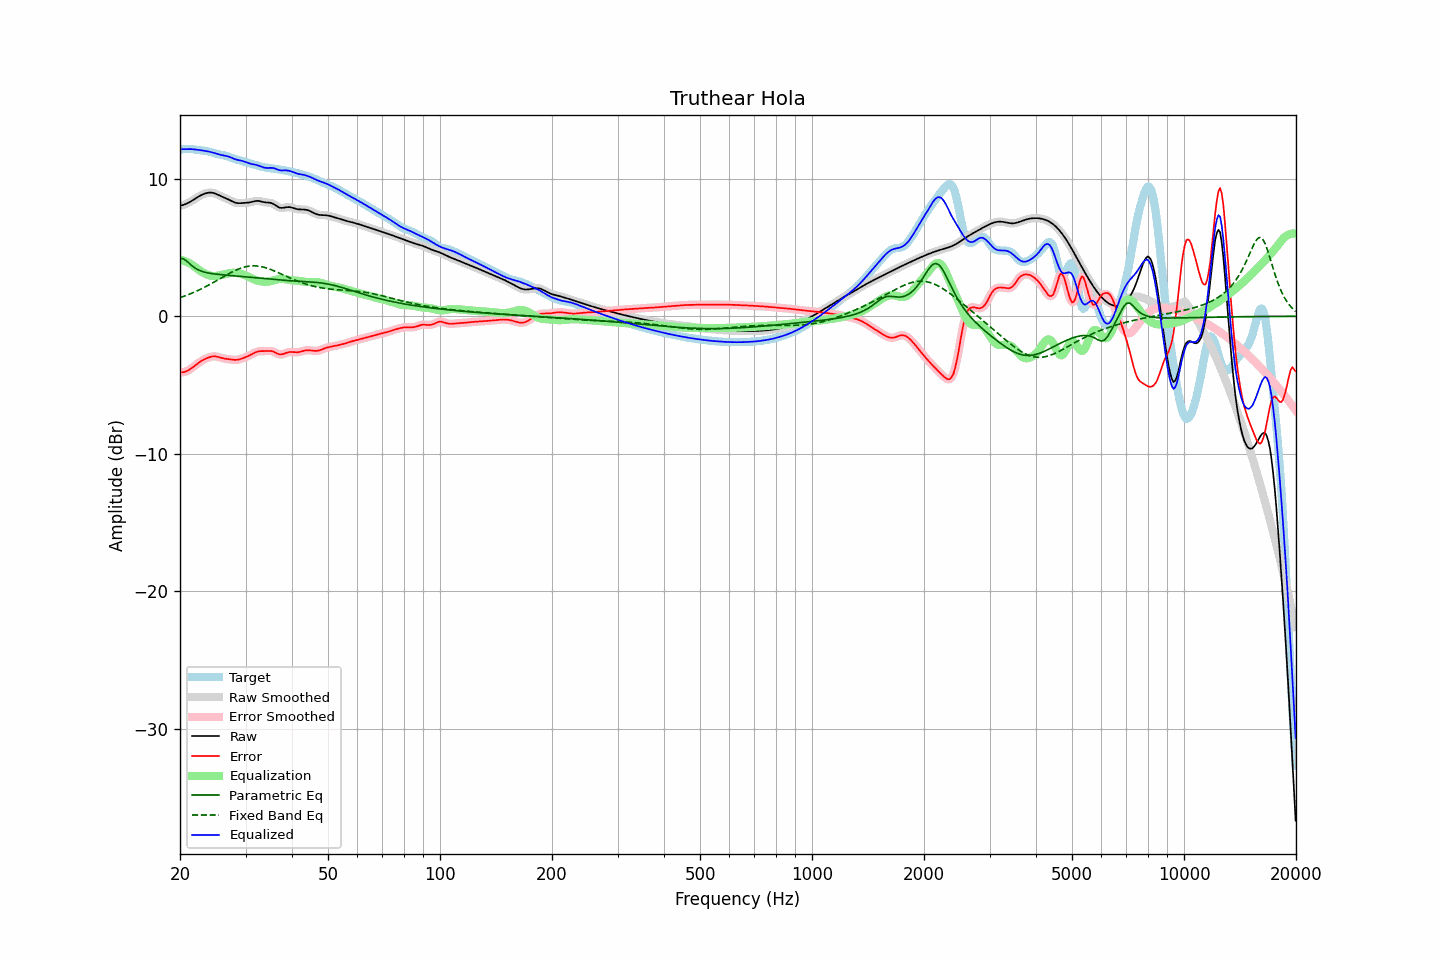

The table this chart was drawn from, first rows:
frequency, raw, error, smoothed, error_smoothed, equalization, parametric_eq, fixed_band_eq, equalized_raw, equalized_smoothed, target
20.00, 8.04, -4.08, 8.04, -4.08, 4.11, 4.19, 1.35, 12.15, 12.15, 12.12
20.20, 8.07, -4.08, 8.07, -4.08, 4.09, 4.19, 1.40, 12.15, 12.15, 12.14
20.40, 8.10, -4.06, 8.10, -4.06, 4.05, 4.19, 1.44, 12.15, 12.15, 12.16
20.61, 8.14, -4.04, 8.14, -4.03, 4.01, 4.11, 1.48, 12.15, 12.15, 12.18
20.81, 8.19, -3.99, 8.19, -3.99, 3.96, 4.03, 1.52, 12.16, 12.15, 12.18
21.02, 8.25, -3.94, 8.25, -3.94, 3.91, 3.93, 1.57, 12.16, 12.16, 12.18
21.23, 8.31, -3.87, 8.31, -3.87, 3.85, 3.82, 1.62, 12.16, 12.16, 12.18
21.44, 8.38, -3.79, 8.38, -3.79, 3.79, 3.72, 1.66, 12.16, 12.16, 12.17
21.66, 8.45, -3.70, 8.45, -3.71, 3.70, 3.62, 1.71, 12.15, 12.15, 12.15
21.87, 8.52, -3.61, 8.52, -3.61, 3.62, 3.54, 1.76, 12.14, 12.14, 12.14
22.09, 8.60, -3.52, 8.60, -3.52, 3.53, 3.46, 1.82, 12.12, 12.12, 12.12
22.31, 8.67, -3.43, 8.67, -3.43, 3.44, 3.40, 1.87, 12.11, 12.11, 12.10
22.54, 8.74, -3.35, 8.74, -3.35, 3.36, 3.35, 1.92, 12.09, 12.09, 12.09
22.76, 8.80, -3.27, 8.80, -3.27, 3.28, 3.30, 1.98, 12.08, 12.08, 12.07
22.99, 8.86, -3.20, 8.86, -3.20, 3.20, 3.26, 2.04, 12.06, 12.06, 12.06
23.22, 8.91, -3.14, 8.91, -3.14, 3.14, 3.22, 2.10, 12.04, 12.04, 12.04
23.45, 8.95, -3.08, 8.95, -3.08, 3.08, 3.19, 2.16, 12.02, 12.02, 12.03
23.69, 8.97, -3.03, 8.97, -3.03, 3.03, 3.17, 2.22, 12.00, 12.00, 12.01
23.92, 8.99, -2.99, 8.99, -2.99, 2.98, 3.14, 2.28, 11.98, 11.98, 11.98
24.16, 9.00, -2.95, 9.00, -2.95, 2.95, 3.12, 2.35, 11.95, 11.95, 11.95
24.40, 8.99, -2.93, 8.99, -2.92, 2.93, 3.10, 2.41, 11.92, 11.92, 11.91
24.65, 8.96, -2.91, 8.96, -2.91, 2.93, 3.09, 2.48, 11.89, 11.89, 11.88
24.89, 8.93, -2.92, 8.92, -2.92, 2.93, 3.07, 2.54, 11.86, 11.85, 11.84
25.14, 8.88, -2.94, 8.88, -2.93, 2.94, 3.06, 2.61, 11.82, 11.82, 11.81
25.39, 8.82, -2.96, 8.82, -2.96, 2.96, 3.05, 2.68, 11.78, 11.78, 11.78
25.65, 8.76, -3.00, 8.76, -3.00, 2.99, 3.03, 2.75, 11.75, 11.75, 11.76
25.91, 8.71, -3.03, 8.71, -3.03, 3.02, 3.02, 2.81, 11.72, 11.73, 11.74
26.16, 8.65, -3.06, 8.66, -3.06, 3.05, 3.01, 2.88, 11.70, 11.70, 11.72
26.43, 8.61, -3.08, 8.61, -3.08, 3.07, 3.00, 2.95, 11.68, 11.68, 11.69
26.69, 8.56, -3.10, 8.56, -3.10, 3.10, 2.99, 3.01, 11.66, 11.66, 11.66
26.96, 8.50, -3.11, 8.50, -3.12, 3.12, 2.98, 3.08, 11.63, 11.62, 11.62
27.23, 8.45, -3.13, 8.45, -3.13, 3.14, 2.97, 3.14, 11.59, 11.58, 11.58
27.50, 8.39, -3.15, 8.39, -3.15, 3.15, 2.96, 3.20, 11.54, 11.54, 11.53
27.77, 8.33, -3.16, 8.33, -3.16, 3.16, 2.95, 3.26, 11.49, 11.49, 11.49
28.05, 8.28, -3.17, 8.28, -3.17, 3.16, 2.94, 3.31, 11.44, 11.44, 11.45
28.33, 8.25, -3.17, 8.25, -3.17, 3.16, 2.93, 3.37, 11.40, 11.40, 11.41
28.62, 8.23, -3.16, 8.23, -3.15, 3.14, 2.92, 3.42, 11.37, 11.37, 11.38
28.90, 8.22, -3.13, 8.22, -3.13, 3.12, 2.91, 3.46, 11.35, 11.35, 11.35
29.19, 8.23, -3.09, 8.23, -3.09, 3.09, 2.90, 3.51, 11.32, 11.32, 11.32
29.48, 8.24, -3.05, 8.24, -3.05, 3.06, 2.89, 3.54, 11.29, 11.29, 11.29
29.78, 8.24, -3.01, 8.24, -3.01, 3.01, 2.88, 3.58, 11.26, 11.26, 11.25
30.08, 8.25, -2.96, 8.25, -2.96, 2.96, 2.87, 3.60, 11.21, 11.21, 11.21
30.38, 8.26, -2.91, 8.26, -2.91, 2.91, 2.86, 3.63, 11.17, 11.17, 11.17
30.68, 8.27, -2.86, 8.28, -2.86, 2.85, 2.85, 3.65, 11.12, 11.13, 11.14
30.99, 8.30, -2.80, 8.30, -2.80, 2.79, 2.84, 3.66, 11.09, 11.09, 11.10
31.30, 8.33, -2.74, 8.33, -2.74, 2.73, 2.83, 3.67, 11.06, 11.07, 11.07
31.61, 8.36, -2.68, 8.36, -2.68, 2.68, 2.82, 3.67, 11.04, 11.04, 11.04
31.93, 8.39, -2.62, 8.38, -2.62, 2.64, 2.81, 3.67, 11.02, 11.02, 11.01
32.24, 8.39, -2.58, 8.39, -2.58, 2.60, 2.79, 3.66, 10.99, 10.99, 10.97
32.57, 8.39, -2.55, 8.39, -2.55, 2.57, 2.78, 3.64, 10.96, 10.95, 10.94
32.89, 8.37, -2.54, 8.37, -2.54, 2.54, 2.77, 3.63, 10.91, 10.91, 10.90
33.22, 8.34, -2.53, 8.34, -2.53, 2.53, 2.76, 3.60, 10.87, 10.87, 10.87
33.55, 8.31, -2.54, 8.31, -2.53, 2.52, 2.75, 3.57, 10.83, 10.83, 10.85
33.89, 8.29, -2.54, 8.29, -2.53, 2.51, 2.74, 3.54, 10.80, 10.80, 10.82
34.23, 8.28, -2.53, 8.28, -2.53, 2.51, 2.73, 3.51, 10.79, 10.79, 10.81
34.57, 8.27, -2.52, 8.27, -2.52, 2.52, 2.71, 3.47, 10.79, 10.79, 10.79
34.92, 8.26, -2.52, 8.25, -2.52, 2.54, 2.70, 3.42, 10.80, 10.80, 10.78
35.27, 8.23, -2.53, 8.23, -2.53, 2.57, 2.69, 3.38, 10.80, 10.79, 10.76
35.62, 8.18, -2.57, 8.18, -2.57, 2.60, 2.68, 3.33, 10.78, 10.78, 10.74
35.97, 8.11, -2.62, 8.11, -2.62, 2.64, 2.67, 3.28, 10.75, 10.75, 10.73
... 635 more rows
